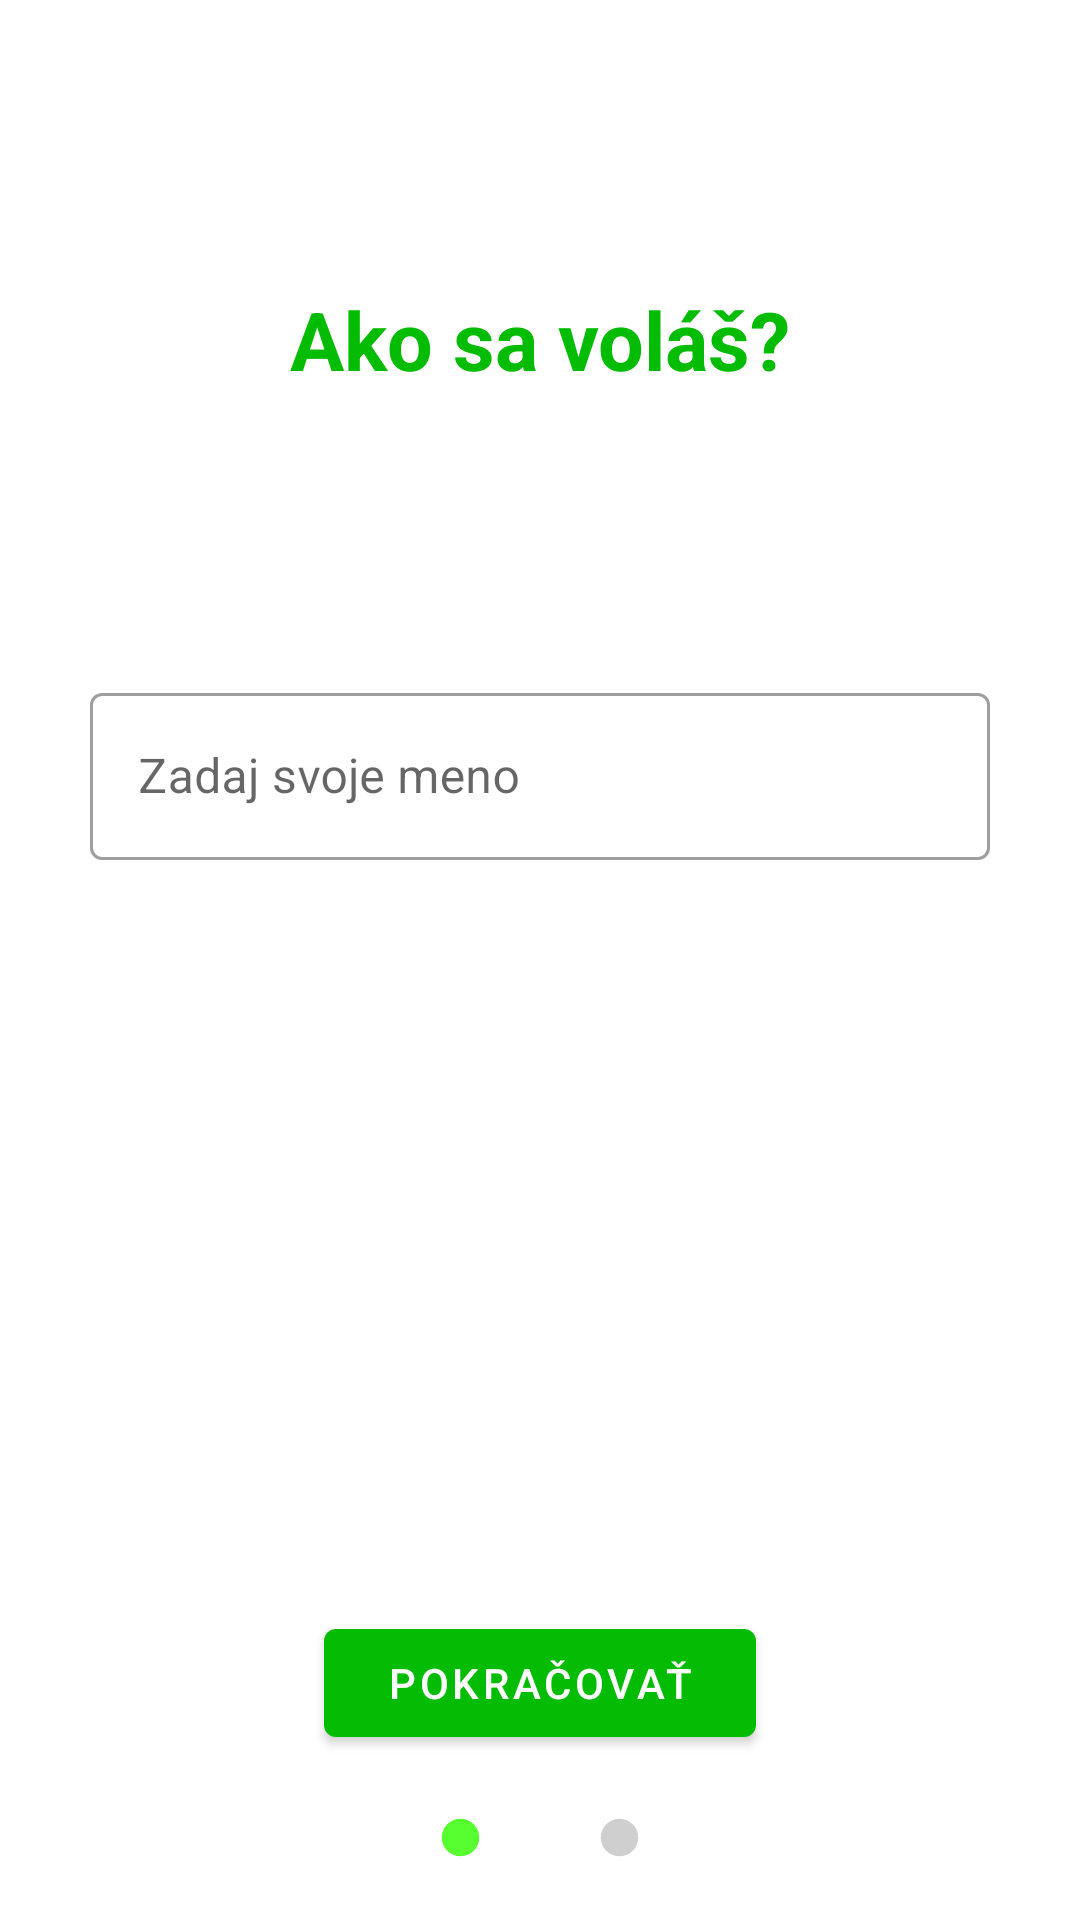

The Android layout XML behind this screen, and the referenced resources:
<!-- AndroidManifest.xml: application theme AppTheme -->
<!-- res/layout/fragment_setup_name.xml -->
<?xml version="1.0" encoding="utf-8"?>
<androidx.constraintlayout.widget.ConstraintLayout xmlns:android="http://schemas.android.com/apk/res/android"
    xmlns:app="http://schemas.android.com/apk/res-auto"
    xmlns:tools="http://schemas.android.com/tools"
    android:layout_width="match_parent"
    android:layout_height="match_parent"
    tools:context=".ui.fragments.SetupNameFragment">

    <androidx.constraintlayout.widget.Guideline
        android:id="@+id/guideline2"
        android:layout_width="wrap_content"
        android:layout_height="wrap_content"
        android:orientation="horizontal"
        app:layout_constraintGuide_percent="0.40" />


    <com.google.android.material.textview.MaterialTextView
        android:id="@+id/textView41"
        android:layout_width="wrap_content"
        android:layout_height="wrap_content"
        android:gravity="center"
        android:text="Ako sa voláš?"
        android:textColor="@color/colorPrimary"
        android:textSize="27sp"
        android:textStyle="bold"
        app:layout_constraintBottom_toTopOf="@+id/textInputLayout"
        app:layout_constraintEnd_toEndOf="parent"
        app:layout_constraintStart_toStartOf="parent"
        app:layout_constraintTop_toTopOf="parent" />

    <com.google.android.material.textfield.TextInputLayout
        android:id="@+id/textInputLayout"
        android:layout_width="match_parent"
        android:layout_height="wrap_content"
        android:layout_marginStart="30dp"
        android:layout_marginLeft="30dp"
        android:layout_marginEnd="30dp"
        android:layout_marginRight="30dp"
        style="@style/Widget.MaterialComponents.TextInputLayout.OutlinedBox"
        app:layout_constraintBottom_toTopOf="@+id/guideline2"
        app:layout_constraintEnd_toEndOf="parent"
        app:layout_constraintStart_toStartOf="parent"
        app:layout_constraintTop_toTopOf="@+id/guideline2">

        <com.google.android.material.textfield.TextInputEditText
            android:id="@+id/tiName"
            android:layout_width="match_parent"
            android:layout_height="wrap_content"
            android:hint="Zadaj svoje meno"
             />

    </com.google.android.material.textfield.TextInputLayout>


    <com.google.android.material.button.MaterialButton
        android:layout_width="0dp"
        android:id="@+id/btnContinue"
        android:layout_height="wrap_content"
        android:layout_marginBottom="20dp"
        android:text="Pokračovať"
        app:layout_constraintBottom_toTopOf="@+id/imageView"
        app:layout_constraintEnd_toStartOf="@+id/guideline3"
        app:layout_constraintStart_toStartOf="@+id/guideline4" />

    <ImageView
        android:id="@+id/imageView"
        android:layout_width="15dp"
        android:layout_height="15dp"
        android:layout_marginBottom="20dp"
        android:src="@drawable/circle_grey"
        app:layout_constraintBottom_toBottomOf="parent"
        app:layout_constraintEnd_toStartOf="@+id/guideline3"
        app:layout_constraintStart_toEndOf="@+id/imageView34" />

    <ImageView
        android:id="@+id/imageView34"
        android:layout_width="15dp"
        android:layout_height="15dp"
        android:layout_marginBottom="20dp"
        android:src="@drawable/circle_green"
        app:layout_constraintBottom_toBottomOf="parent"
        app:layout_constraintEnd_toStartOf="@+id/imageView"
        app:layout_constraintHorizontal_bias="0.5"
        app:layout_constraintStart_toStartOf="@+id/guideline4" />


    <androidx.constraintlayout.widget.Guideline
        android:id="@+id/guideline4"
        android:layout_width="wrap_content"
        android:layout_height="wrap_content"
        android:orientation="vertical"
        app:layout_constraintGuide_percent="0.30" />

    <androidx.constraintlayout.widget.Guideline
        android:id="@+id/guideline3"
        android:layout_width="wrap_content"
        android:layout_height="wrap_content"
        android:orientation="vertical"
        app:layout_constraintGuide_percent="0.70" />


</androidx.constraintlayout.widget.ConstraintLayout>
<!-- resources referenced by this layout -->
<resources>
  <color name="colorPrimary">#03BC03</color>
  <!-- drawable circle_green (drawable) -->
  <vector android:height="24dp" android:tint="#58FF30"
      android:viewportHeight="24" android:viewportWidth="24"
      android:width="24dp" xmlns:android="http://schemas.android.com/apk/res/android">
      <path android:fillColor="@android:color/white" android:pathData="M12,12m-10,0a10,10 0,1 1,20 0a10,10 0,1 1,-20 0"/>
  </vector>
  <!-- drawable circle_grey (drawable) -->
  <vector android:height="24dp" android:tint="#CFCFCF"
      android:viewportHeight="24" android:viewportWidth="24"
      android:width="24dp" xmlns:android="http://schemas.android.com/apk/res/android">
      <path android:fillColor="@android:color/white" android:pathData="M12,12m-10,0a10,10 0,1 1,20 0a10,10 0,1 1,-20 0"/>
  </vector>
  <style name="AppTheme" parent="Theme.MaterialComponents.Light.NoActionBar">
          
          <item name="colorPrimary">@color/colorPrimary</item>
          <item name="colorPrimaryDark">@color/colorPrimaryDark</item>
          <item name="colorAccent">@color/colorAccent</item>
      </style>
  <color name="colorPrimaryDark">#3700B3</color>
  <color name="colorAccent">#03DAC5</color>
</resources>
